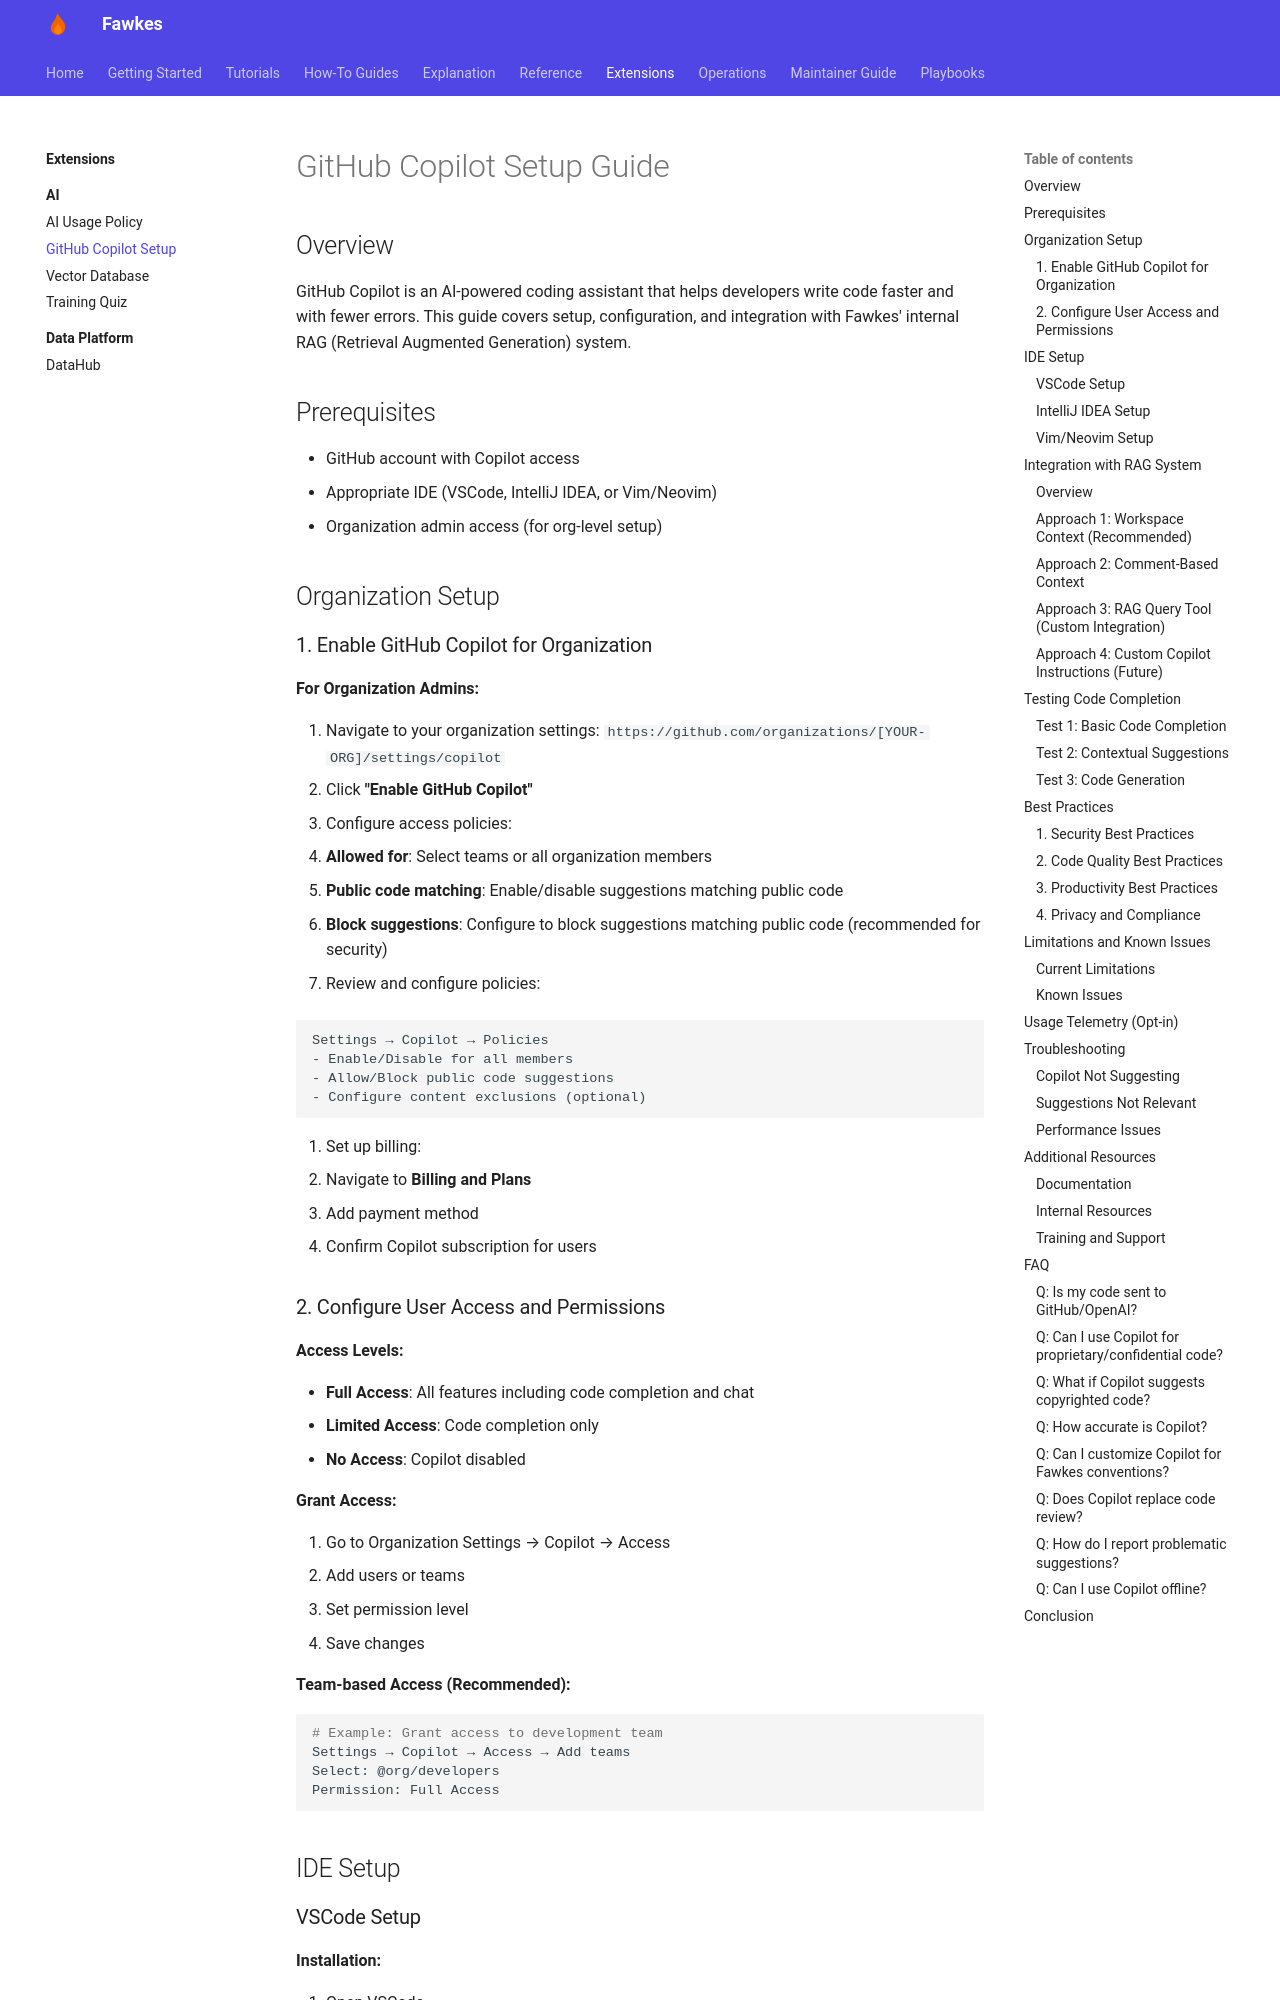

repository: paruff/fawkes · page: ai/copilot-setup/index.html · generator: mkdocs

# GitHub Copilot Setup Guide

## Overview

GitHub Copilot is an AI-powered coding assistant that helps developers write code faster and with fewer errors. This guide covers setup, configuration, and integration with Fawkes' internal RAG (Retrieval Augmented Generation) system.

## Prerequisites

- GitHub account with Copilot access
- Appropriate IDE (VSCode, IntelliJ IDEA, or Vim/Neovim)
- Organization admin access (for org-level setup)

## Organization Setup

### 1. Enable GitHub Copilot for Organization

**For Organization Admins:**

1. Navigate to your organization settings: `https://github.com/organizations/[YOUR-ORG]/settings/copilot`
2. Click **"Enable GitHub Copilot"**
3. Configure access policies:

   - **Allowed for**: Select teams or all organization members
   - **Public code matching**: Enable/disable suggestions matching public code
   - **Block suggestions**: Configure to block suggestions matching public code (recommended for security)

4. Review and configure policies:

   ```
   Settings → Copilot → Policies
   - Enable/Disable for all members
   - Allow/Block public code suggestions
   - Configure content exclusions (optional)
   ```

5. Set up billing:
   - Navigate to **Billing and Plans**
   - Add payment method
   - Confirm Copilot subscription for users

### 2. Configure User Access and Permissions

**Access Levels:**

- **Full Access**: All features including code completion and chat
- **Limited Access**: Code completion only
- **No Access**: Copilot disabled

**Grant Access:**

1. Go to Organization Settings → Copilot → Access
2. Add users or teams
3. Set permission level
4. Save changes

**Team-based Access (Recommended):**

```bash
# Example: Grant access to development team
Settings → Copilot → Access → Add teams
Select: @org/developers
Permission: Full Access
```

## IDE Setup
